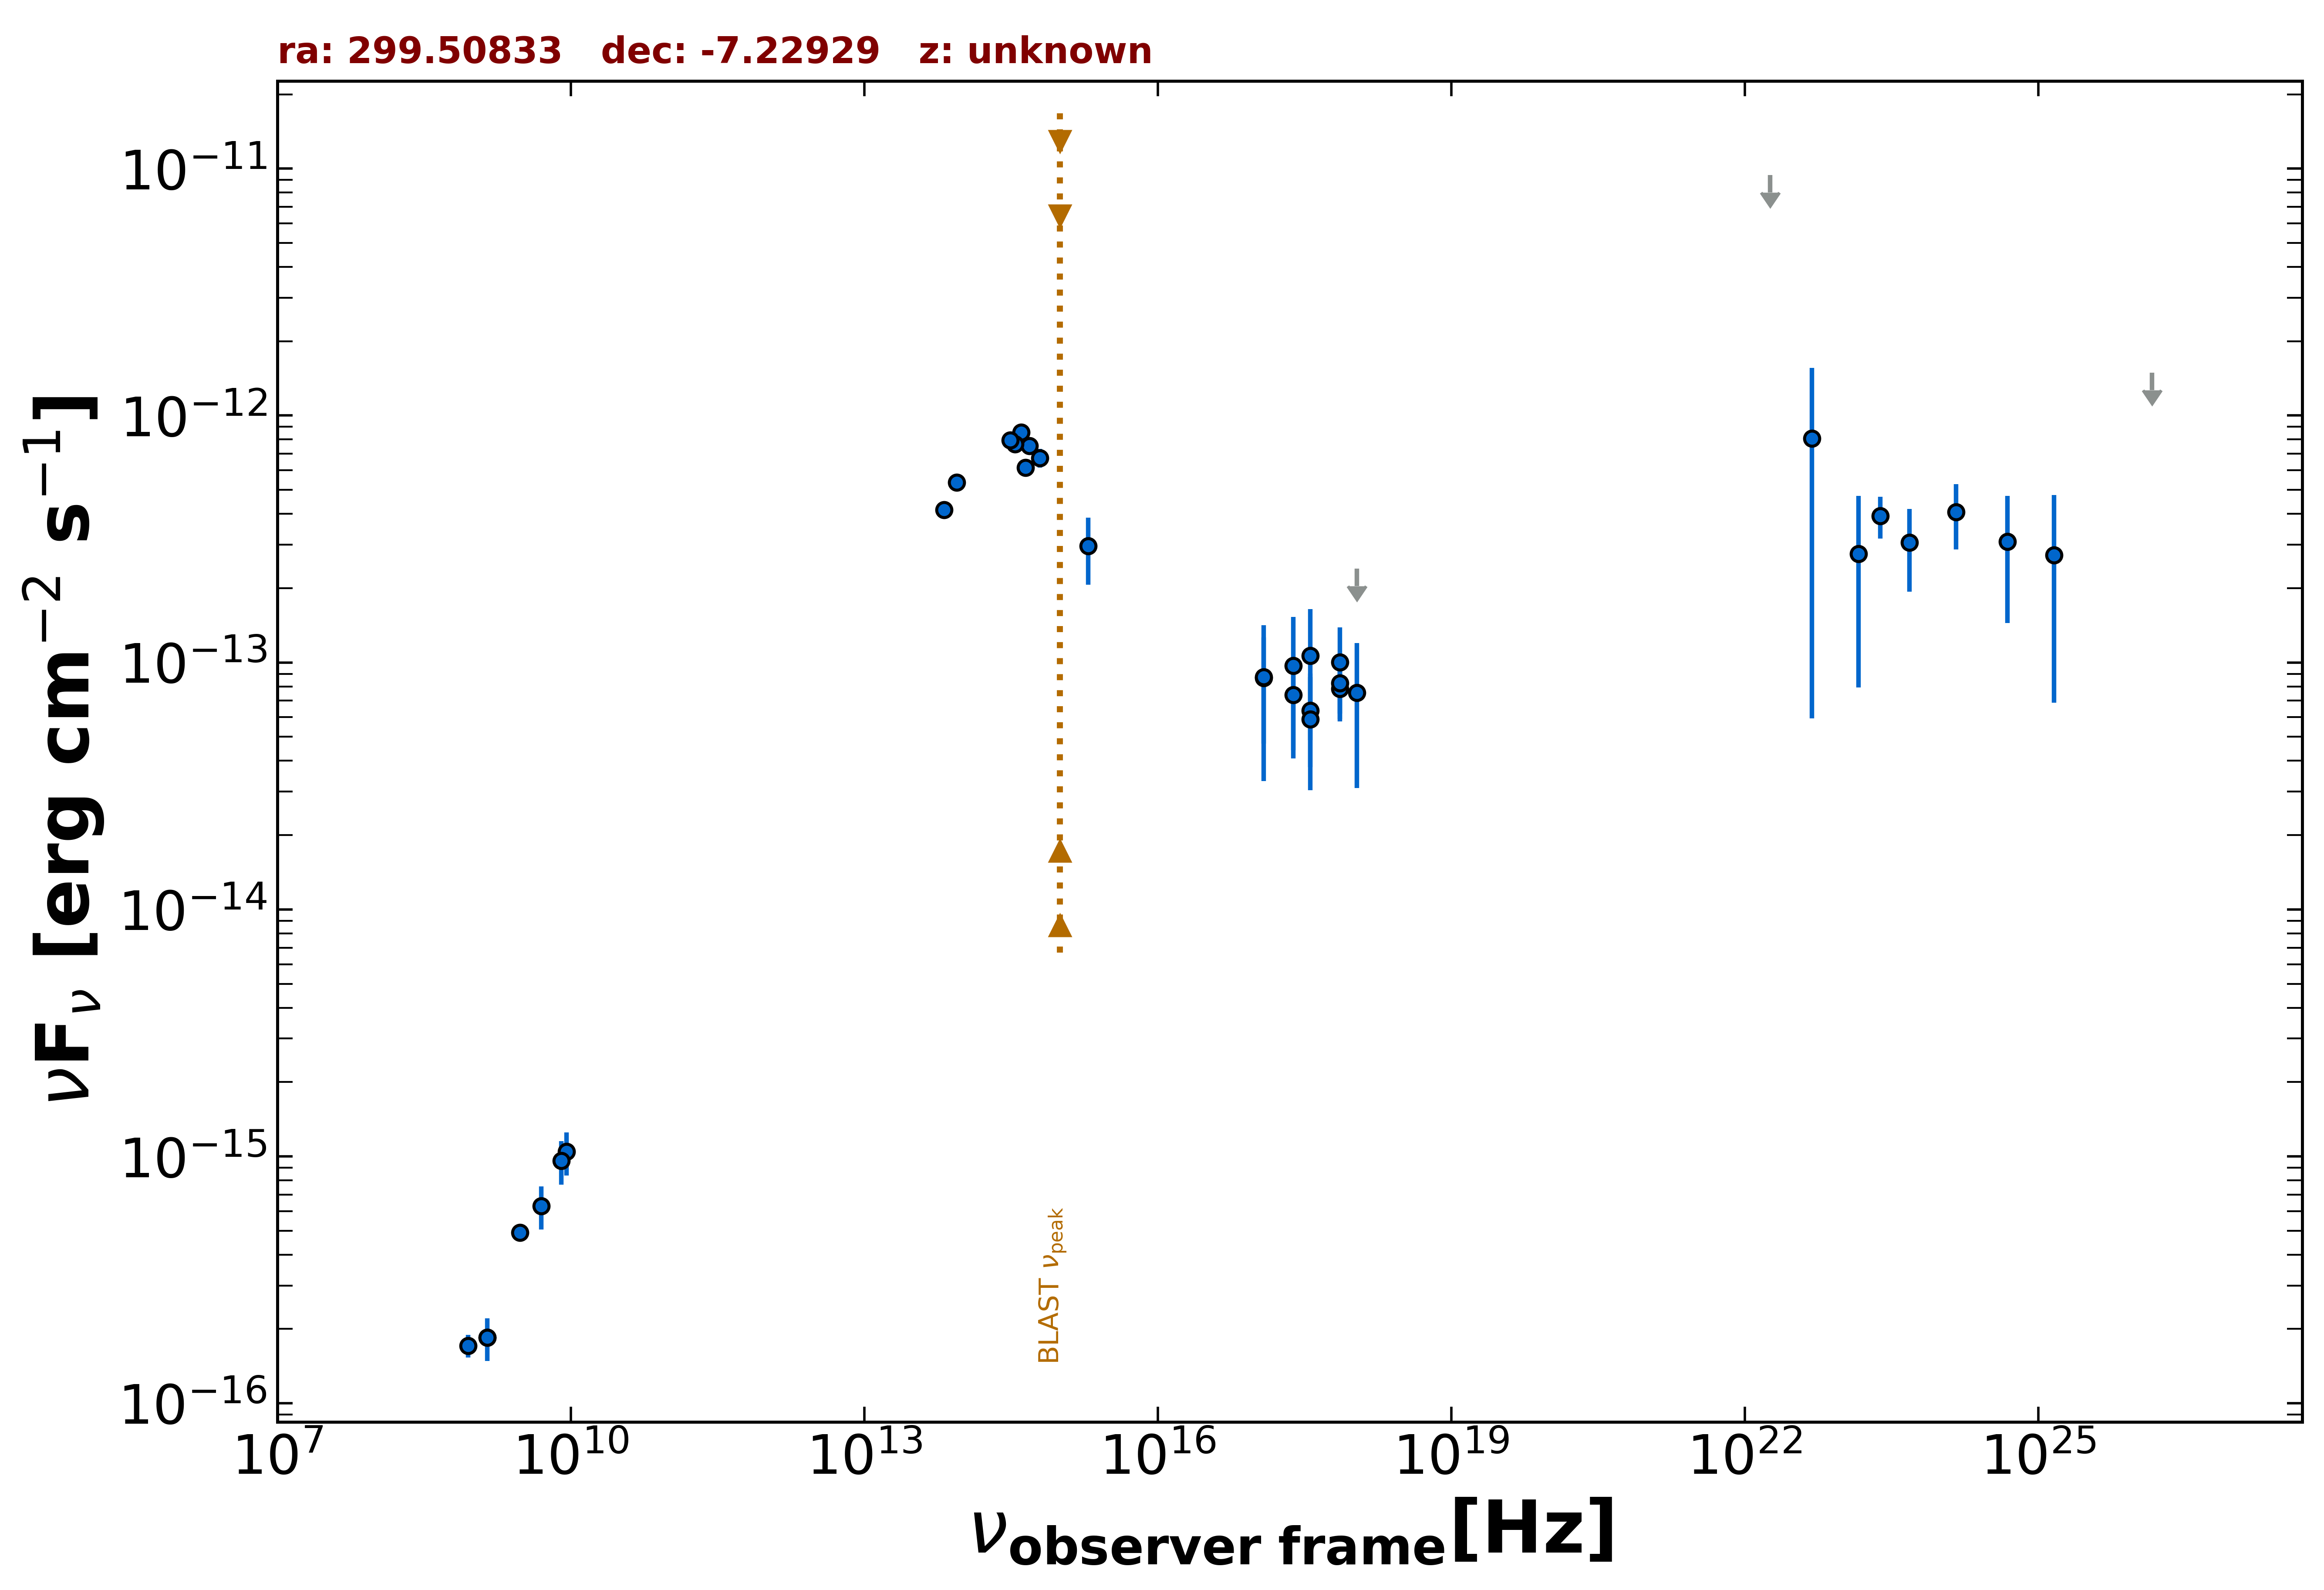

The file beside this chart, header and first rows:
freq., flux, err_flux, MJD_start, MJD_end, flag, catalog, reference
1.400e+09, 1.848e-16, 8.400e-18, 55000, 55000, , NVSS, Condon et al. 1998  AJ  115  1693
8.870e+08, 1.712e-16, 1.770e-17, 55000, 55000, , RACS, Hale et al. 2021  PASA  38  e058
3.000e+09, 4.915e-16, 9.900e-18, 55000, 55000, , VLASSQL, Gordon et al. 2021  ApJS  255  30
2.418e+17, 7.397e-14, 2.980e-14, 57242, 57362, , 1OUSX, Giommi et al. in preparation
3.627e+17, 6.394e-14, 2.632e-14, 57242, 57362, , 1OUSX, Giommi et al. in preparation
7.253e+17, 7.829e-14, 2.049e-14, 57242, 57362, , 1OUSX, Giommi et al. in preparation
1.088e+18, 2.396e-13, 0.000e+00, 57242, 57362, UL, 1OUSX, Giommi et al. in preparation
7.253e+17, 8.256e-14, 2.376e-14, 55000, 55000, , 2SXPS, Evans et al. 2020  ApJS  247  54
1.209e+17, 8.652e-14, 3.968e-14, 55000, 55000, , 2SXPS, Evans et al. 2020  ApJS  247  54
3.627e+17, 5.884e-14, 2.839e-14, 55000, 55000, , 2SXPS, Evans et al. 2020  ApJS  247  54
1.088e+18, 7.534e-14, 4.435e-14, 55000, 55000, , 2SXPS, Evans et al. 2020  ApJS  247  54
8.817e+13, 5.354e-13, 3.250e-15, 55000, 55000, , UNWISE, Schlafly et al. 2019  ApJS  240  30
6.517e+13, 4.144e-13, 4.350e-15, 55000, 55000, , UNWISE, Schlafly et al. 2019  ApJS  240  30
4.455e+14, 6.163e-13, 0.000e+00, 55000, 55000, , GAIA, The Gaia Collaboration 2016  A&A  595  A…
6.233e+14, 6.739e-13, 5.815e-14, 55000, 55000, , PanSTARRS, Flewelling et al. 2020  ApJS  251  7
4.859e+14, 7.551e-13, 1.980e-14, 55000, 55000, , PanSTARRS, Flewelling et al. 2020  ApJS  251  7
3.987e+14, 8.541e-13, 6.900e-15, 55000, 55000, , PanSTARRS, Flewelling et al. 2020  ApJS  251  7
3.462e+14, 7.671e-13, 1.385e-14, 55000, 55000, , PanSTARRS, Flewelling et al. 2020  ApJS  251  7
3.116e+14, 7.955e-13, 2.910e-14, 55000, 55000, , PanSTARRS, Flewelling et al. 2020  ApJS  251  7
1.948e+15, 2.958e-13, 8.945e-14, 55000, 55000, , GALEX, Morrissey et al. 2007  ApJS  173  682
2.418e+17, 9.691e-14, 5.610e-14, 57352, 57352, , OUSXB, Giommi et al. 2019  A&A  631  A116
1.209e+17, 8.745e-14, 5.433e-14, 57352, 57352, , OUSXB, Giommi et al. 2019  A&A  631  A116
3.627e+17, 1.064e-13, 5.791e-14, 57352, 57352, , OUSXB, Giommi et al. 2019  A&A  631  A116
7.253e+17, 1.004e-13, 3.828e-14, 57352, 57352, , OUSXB, Giommi et al. 2019  A&A  631  A116
2.418e+23, 3.929e-13, 7.530e-14, 55000, 55000, , 4FGL-DR3, The Fermi-LAT Collaboration 2022  arXiv:…
1.813e+22, 9.413e-12, 0.000e+00, 55000, 55000, UL, 4FGL-DR3, The Fermi-LAT Collaboration 2022  arXiv:…
4.835e+22, 8.085e-13, 7.490e-13, 55000, 55000, , 4FGL-DR3, The Fermi-LAT Collaboration 2022  arXiv:…
1.451e+23, 2.757e-13, 1.965e-13, 55000, 55000, , 4FGL-DR3, The Fermi-LAT Collaboration 2022  arXiv:…
4.835e+23, 3.061e-13, 1.128e-13, 55000, 55000, , 4FGL-DR3, The Fermi-LAT Collaboration 2022  arXiv:…
1.451e+24, 4.073e-13, 1.203e-13, 55000, 55000, , 4FGL-DR3, The Fermi-LAT Collaboration 2022  arXiv:…
4.835e+24, 3.091e-13, 1.644e-13, 55000, 55000, , 4FGL-DR3, The Fermi-LAT Collaboration 2022  arXiv:…
1.451e+25, 2.726e-13, 2.039e-13, 55000, 55000, , 4FGL-DR3, The Fermi-LAT Collaboration 2022  arXiv:…
1.451e+26, 1.491e-12, 0.000e+00, 55000, 55000, UL, 4FGL-DR3, The Fermi-LAT Collaboration 2022  arXiv:…
4.835e+24, 3.091e-13, 1.644e-13, 55000, 55000, , DEBL, EBL-corrected flux
1.451e+25, 2.740e-13, 2.049e-13, 55000, 55000, , DEBL, EBL-corrected flux
1.400e+09, 1.848e-16, 3.640e-17, 55000, 55000, , SPECFINDV3, Stein et al.  2021  A&A  655  A17
5.000e+09, 6.300e-16, 1.250e-16, 55000, 55000, , SPECFINDV3, Stein et al.  2021  A&A  655  A17
9.000e+09, 1.044e-15, 2.070e-16, 55000, 55000, , SPECFINDV3, Stein et al.  2021  A&A  655  A17
8.000e+09, 9.600e-16, 1.920e-16, 55000, 55000, , SPECFINDV3, Stein et al.  2021  A&A  655  A17
